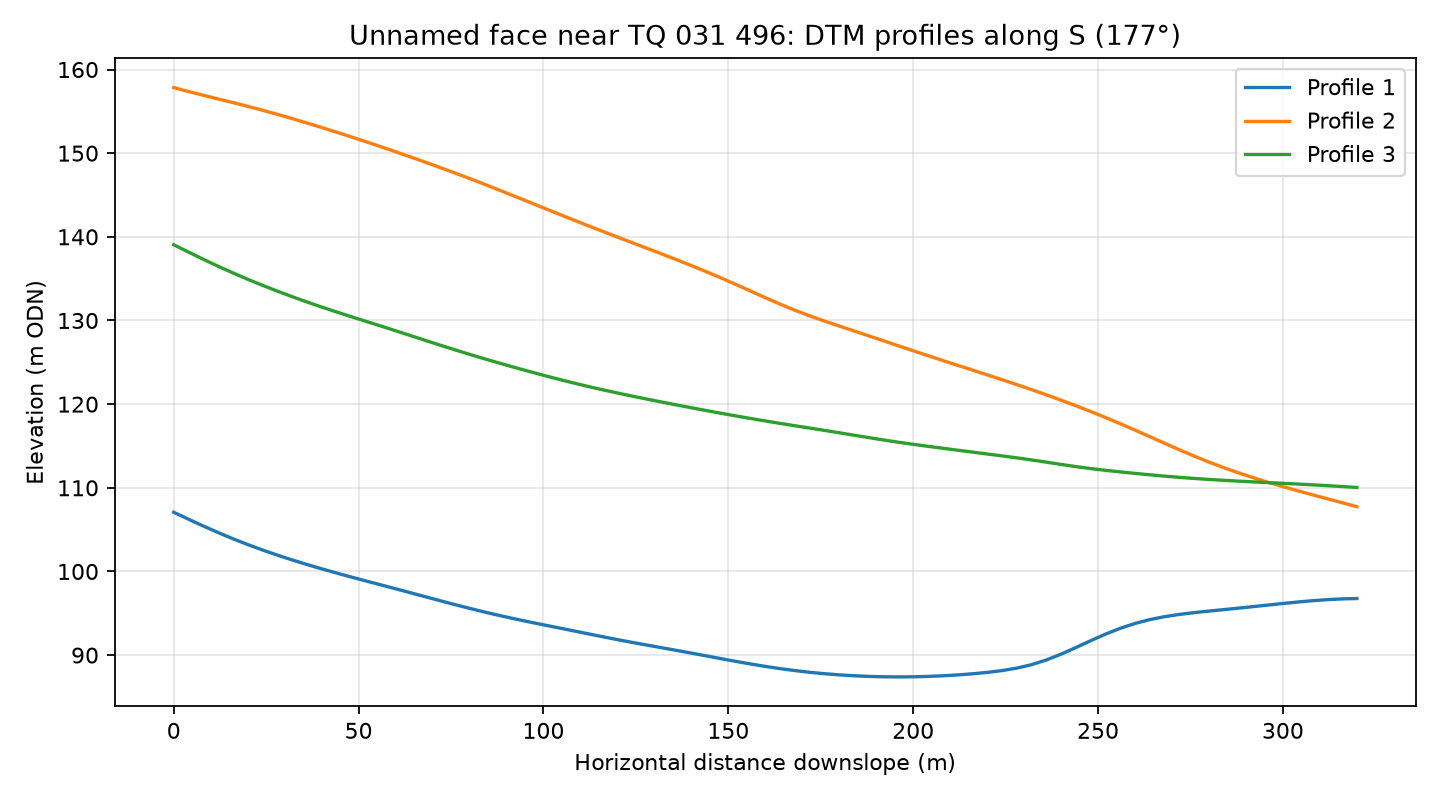

Source data for this figure (header and first rows):
profile, distance_m, elevation_m
1, 0.0, 107.1
1, 4.0, 106.2
1, 8.0, 105.4
1, 12.0, 104.7
1, 16.0, 103.9
1, 20.0, 103.2
1, 24.0, 102.6
1, 28.0, 102
1, 32.0, 101.4
1, 36.0, 100.8
1, 40.0, 100.3
1, 44.0, 99.82
1, 48.0, 99.34
1, 52.0, 98.87
1, 56.0, 98.4
1, 60.0, 97.93
1, 64.0, 97.46
1, 68.0, 96.99
1, 72.0, 96.51
1, 76.0, 96.04
1, 80.0, 95.59
1, 84.0, 95.16
1, 88.0, 94.75
1, 92.0, 94.36
1, 96.0, 93.98
1, 100.0, 93.62
1, 104.0, 93.27
1, 108.0, 92.91
1, 112.0, 92.55
1, 116.0, 92.2
1, 120.0, 91.85
1, 124.0, 91.52
1, 128.0, 91.2
1, 132.0, 90.88
1, 136.0, 90.56
1, 140.0, 90.24
1, 144.0, 89.91
1, 148.0, 89.58
1, 152.0, 89.25
1, 156.0, 88.94
1, 160.0, 88.65
1, 164.0, 88.39
1, 168.0, 88.15
1, 172.0, 87.95
1, 176.0, 87.78
1, 180.0, 87.64
1, 184.0, 87.53
1, 188.0, 87.46
1, 192.0, 87.41
1, 196.0, 87.39
1, 200.0, 87.41
1, 204.0, 87.45
1, 208.0, 87.53
1, 212.0, 87.63
1, 216.0, 87.77
1, 220.0, 87.93
1, 224.0, 88.15
1, 228.0, 88.44
1, 232.0, 88.86
1, 236.0, 89.42
... 183 more rows
